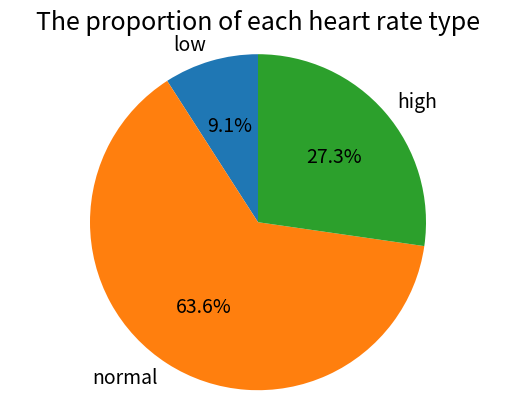

The matplotlib source for this figure:
#the total number of patients and the mean value of their heart rate
heart_rates_list = [72,60,126,85,90,59,76,131,88,121,64]
num = len(heart_rates_list)
sum = 0.0
for i in heart_rates_list:
    sum+=i
average = sum/float(num)
print(' total number of patients is', num,'\n','the mean value of their heart rate is', average)


#the number of each category and which category is the largest
low = []
normal = []
high = []
for i in heart_rates_list:
    if i >= 60 and i <= 120:
        normal.append(i)
    else:
        if i < 60:
            low.append(i)
        else:
            high.append(i)
nlow = len(low)
nnormal = len(normal)
nhigh = len(high)
category_num = {nlow: 'low', nnormal: 'normal', nhigh: 'high'} # but using dictionary means we assume that the number of elements in each list can't  be equal...for this dataset, it can work, but for  another, it maybe can not!
largest_num = max(nlow,nnormal,nhigh)
largest_cat = category_num[largest_num]
print(' low:',nlow,'\n','normal:',nnormal,'\n','high:',nhigh)
print('the largest category is:', largest_cat)

"""
#another way to acheive for line 11 - line 29: 
low = 0
normal = 0
high = 0
for i in heart_rates_list:
    if i >= 60 and i <= 120:
        normal+=1
    else:
        if i < 60:
            low+=1
        else:
            high+=1
category = ['low','normal','high']
element_num = [low,normal,high]
print(' low:',low,'\n','normal:',normal,'\n','high:',high)
print('the largest category is:', category[element_num.index(max(element_num))])
"""

#draw a pie plot
import matplotlib.pyplot as plt
labels = 'low','normal','high'
size = [nlow,nnormal,nhigh]
explode = (0,0,0)
plt.rcParams['font.size'] = 14
plt.pie(size, explode = explode, labels=labels, autopct='%1.1f%%' ,shadow = False, startangle= 90)
plt.axis('equal')
plt.title('The proportion of each heart rate type', fontsize = 18)
plt.show()
